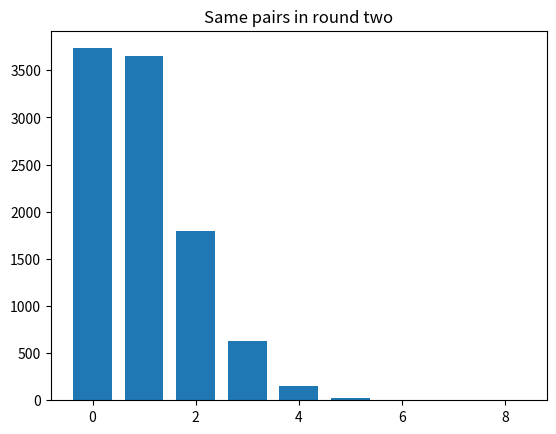

Write Python code to recreate this figure.
import numpy as np

rnd = np.random.default_rng()

import matplotlib.pyplot as plt

N = 10000
trial_results = np.zeros(N)

# Assign numbers to each student, according to their pair, after the first
# icebreaker
birmingham = np.arange(10)
berkeley = np.arange(10)

for i in range(N):
    # Randomly shuffle the students from Berkeley
    shuffled_berkeley = rnd.permuted(berkeley)

    # Randomly shuffle the students from Birmingham
    # (This step is not really necessary — shuffling one array is enough to make the matching random.)
    shuffled_birmingham = rnd.permuted(birmingham)

    # Count in how many cases people landed with the same person as in the
    # first round, and store in trial_results.
    matches = np.sum(shuffled_berkeley == shuffled_birmingham)
    trial_results[i] = matches

# Count the number of times we got 4 or more people assigned to the same person
k = np.sum(trial_results >= 4)

# Convert to a proportion.
kk = k / N

# Print the result.
print(kk)

# Produce a histogram of trial results.
plt.hist(trial_results, bins=range(10), align='left', rwidth=0.75)
plt.title('Same pairs in round two');